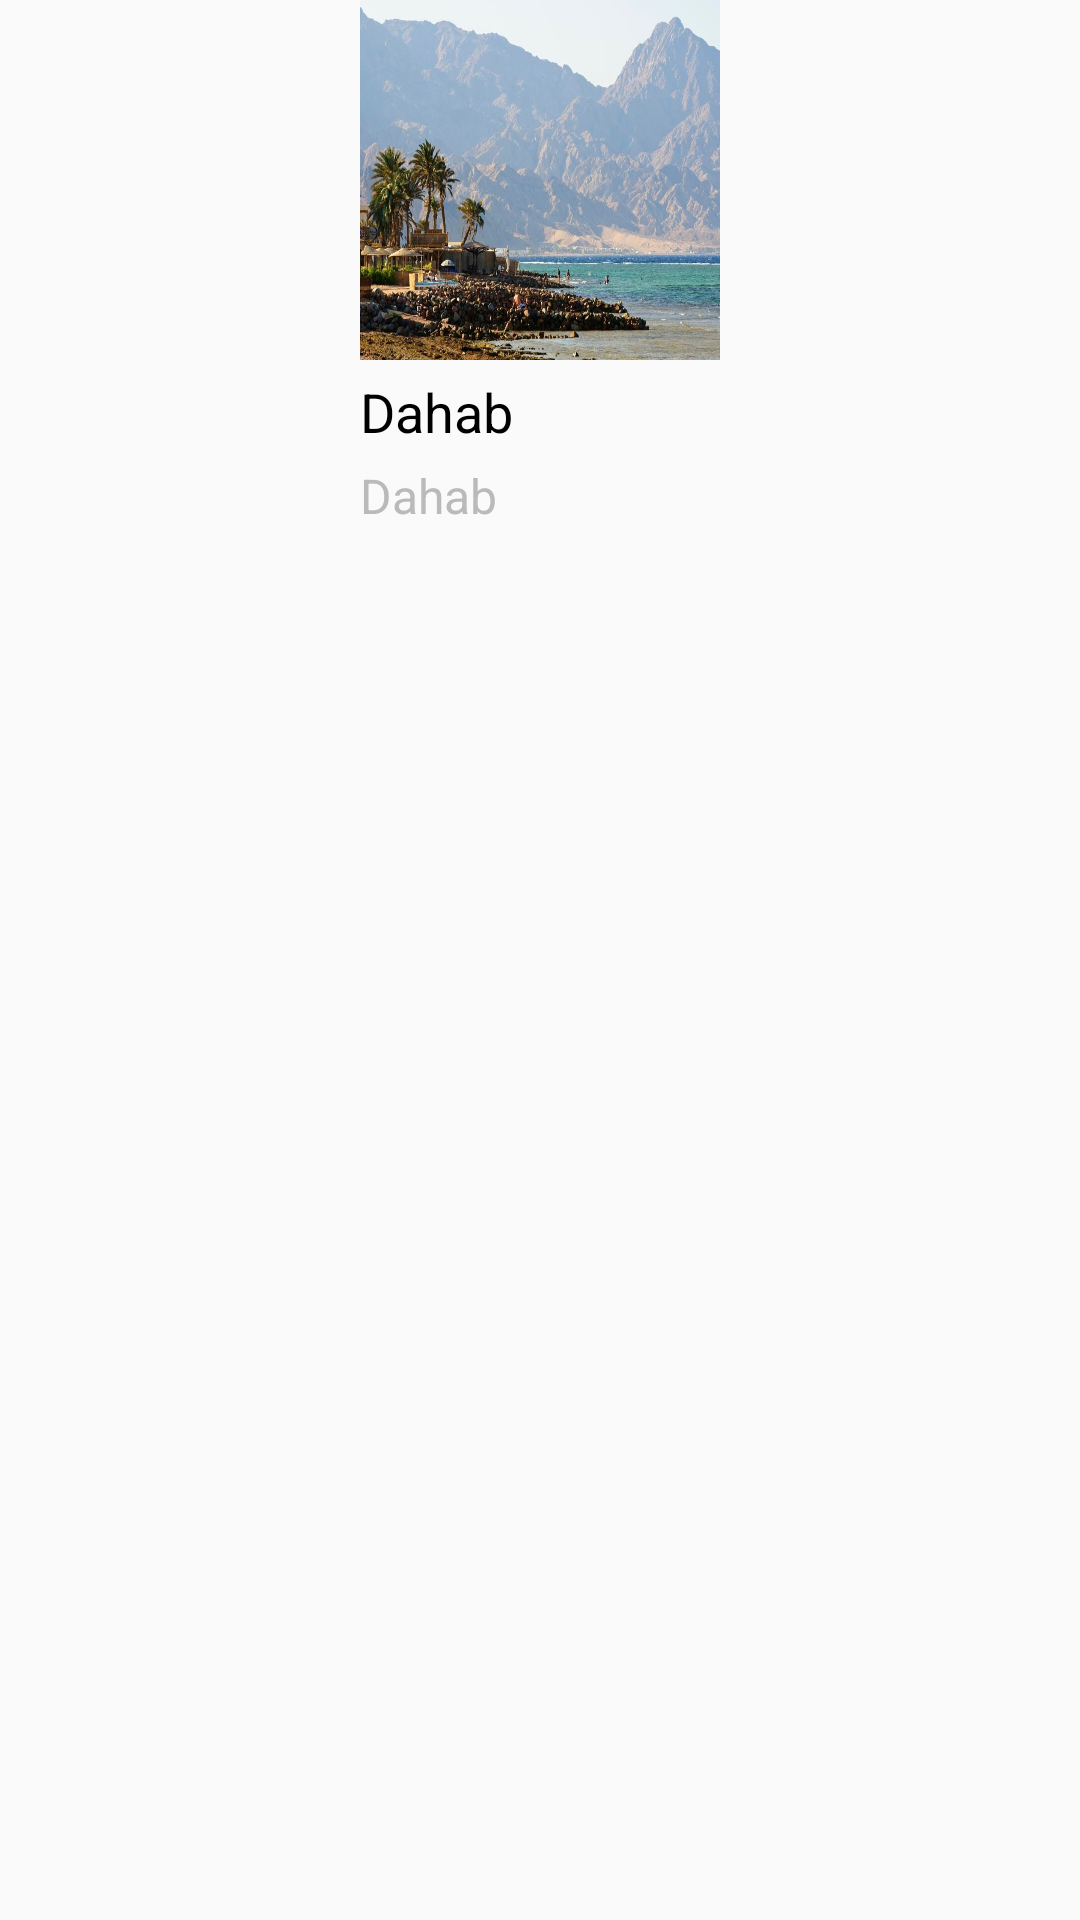

The Android layout XML behind this screen, and the referenced resources:
<!-- AndroidManifest.xml: application theme MaterialCoBridgeTheme -->
<!-- res/layout/city_card_layout.xml -->
<?xml version="1.0" encoding="utf-8"?>
<androidx.constraintlayout.widget.ConstraintLayout xmlns:android="http://schemas.android.com/apk/res/android"
    android:layout_width="130dp"
    android:layout_height="wrap_content"
    xmlns:app="http://schemas.android.com/apk/res-auto">
    <androidx.constraintlayout.widget.ConstraintLayout
        android:layout_width="120dp"
        android:layout_height="120dp"
        app:layout_constraintStart_toStartOf="parent"
        app:layout_constraintEnd_toEndOf="parent"
        app:layout_constraintTop_toTopOf="parent"
        android:id="@+id/cityImgCard"
        android:background="@drawable/city_image_shape">
        <ImageView
            android:id="@+id/cityImageView"
            app:layout_constraintStart_toStartOf="parent"
            app:layout_constraintEnd_toEndOf="parent"
            app:layout_constraintTop_toTopOf="parent"
            app:layout_constraintBottom_toBottomOf="parent"
            android:layout_width="match_parent"
            android:layout_height="match_parent"
            android:src="@drawable/dahab_mountains"
            android:scaleType="fitXY"
            />
    </androidx.constraintlayout.widget.ConstraintLayout>
    <TextView
        android:id="@+id/tvCityTitle"
        android:layout_marginTop="5dp"
        android:textColor="@color/black"
        android:textSize="18sp"
        app:layout_constraintTop_toBottomOf="@+id/cityImgCard"
        app:layout_constraintStart_toStartOf="@+id/cityImgCard"
        android:layout_width="wrap_content"
        android:layout_height="wrap_content"
        android:text="Dahab"/>
    <TextView
        android:id="@+id/tvTripPrice"
        android:layout_marginTop="5dp"
        android:textColor="@color/black_gray"
        android:textSize="16sp"
        app:layout_constraintTop_toBottomOf="@+id/tvCityTitle"
        app:layout_constraintStart_toStartOf="@+id/cityImgCard"
        android:layout_width="wrap_content"
        android:layout_height="wrap_content"
        android:text="Dahab"/>
</androidx.constraintlayout.widget.ConstraintLayout>
<!-- resources referenced by this layout -->
<resources>
  <color name="black">#FF000000</color>
  <color name="black_gray">#BABABA</color>
  <!-- drawable dahab_mountains: jpg bitmap (drawable, 143200 bytes) -->
  <style name="MaterialCoBridgeTheme" parent="Theme.MaterialComponents.Light.NoActionBar.Bridge">
          
          <item name="colorPrimary">@color/white</item>
          <item name="colorPrimaryDark">@color/white</item>
          <item name="colorAccent">@color/white</item>
          <item name="windowActionBar">false</item>
          <item name="windowNoTitle">true</item>
          <item name="android:statusBarColor" tools:targetApi="lollipop">
              ?android:attr/colorBackground
          </item>
      </style>
  <color name="white">#FFFFFFFF</color>
</resources>
